Run: headless pygame with SDL's dummy video driver; simulated clock (each Clock.tick advances the game by its frame time, no real sleeping); random seed 0; keys injected as events and as key.get_pressed() state; no mouse input.
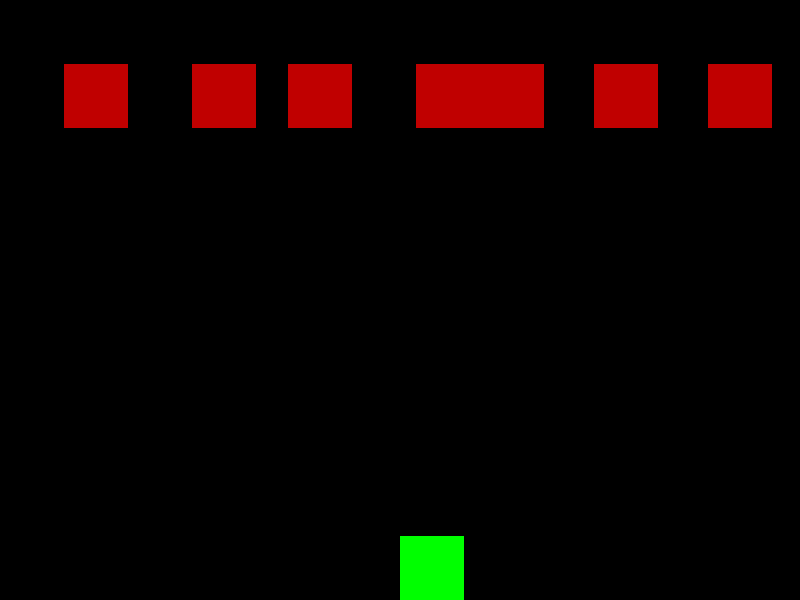
Frame 1 of 4 · flips 1–60 · no input
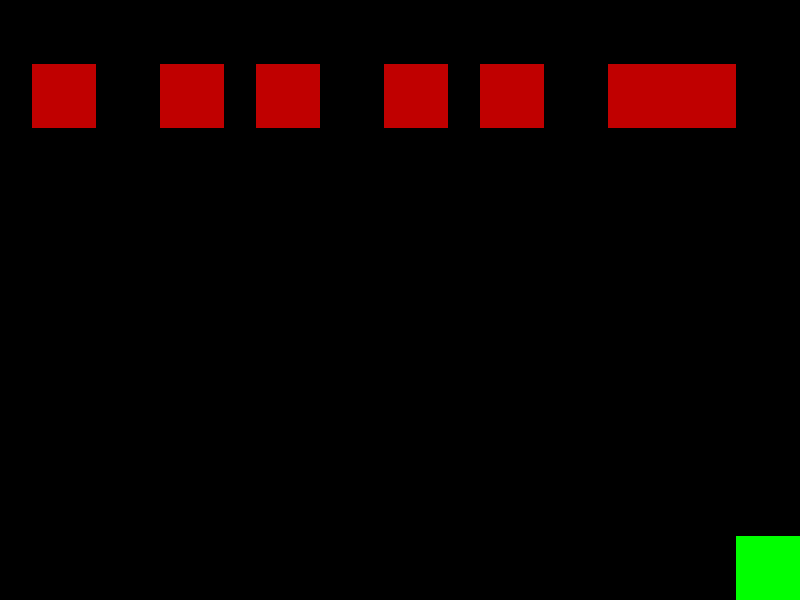
Frame 2 of 4 · flips 61–180 · tapped SPACE, RETURN · held RIGHT (→), D
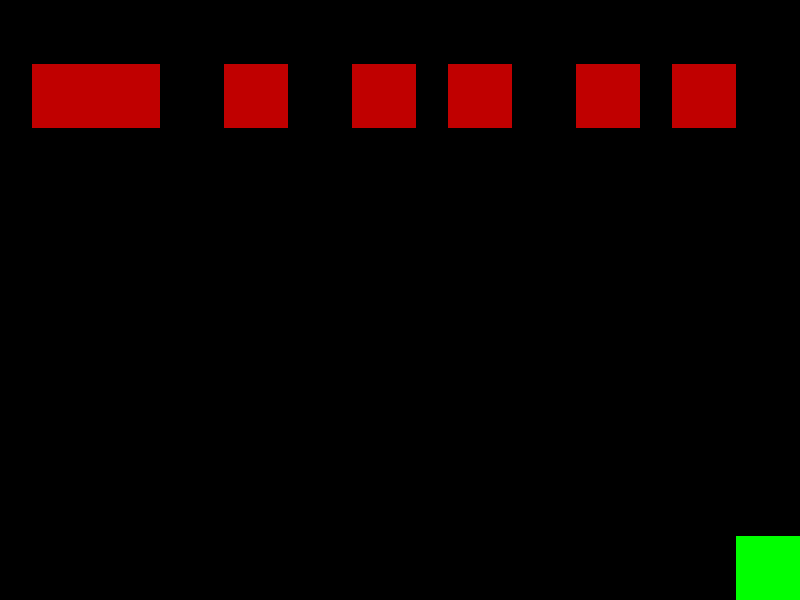
Frame 3 of 4 · flips 181–300 · held DOWN (↓), S
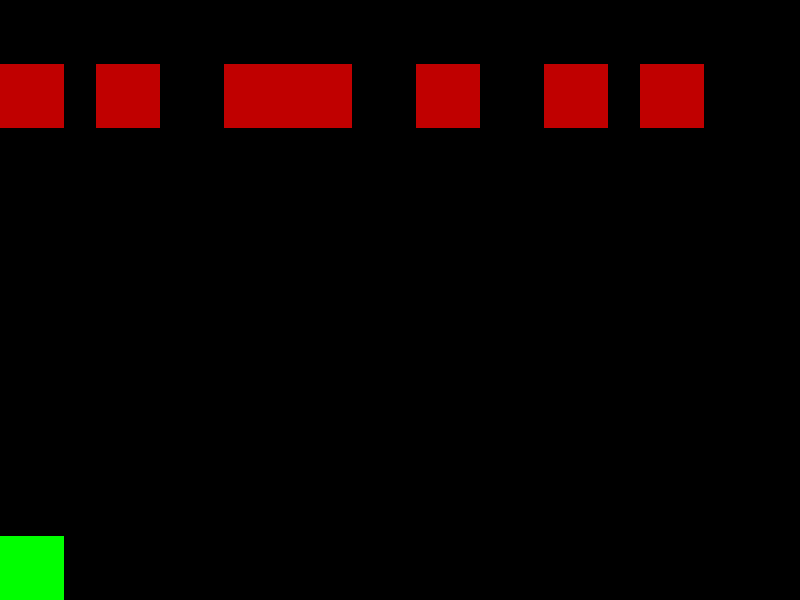
Frame 4 of 4 · flips 301–420 · held LEFT (←), A, UP (↑), W

The pygame program that drew these frames:

import pygame

TAMANHO = (800, 600)
LARGURA, ALTURA = TAMANHO
tela = None

TAMANHO_NAVE = 64


def inicio():
    global tela
    tela = pygame.display.set_mode(TAMANHO)


class Objeto:

    cor = (255, 255, 255)

    def __init__(self, x, y):
        self.x = x
        self.y = y
        self.largura = TAMANHO_NAVE
        self.altura = TAMANHO_NAVE

    def atualiza(self):
        pass

    def desenha(self):
        pygame.draw.rect(tela, self.cor, (self.x, self.y, self.largura, self.altura))


class Nave(Objeto):
    cor = (0, 255, 0)
    def atualiza(self):
        teclas = pygame.key.get_pressed()
        if teclas[pygame.K_LEFT]:
            self.x -= self.largura // 2
        if teclas[pygame.K_RIGHT]:
            self.x += self.largura // 2
        if self.x < 0:
            self.x = 0
        elif self.x + self.largura > LARGURA:
            self.x = LARGURA - self.largura


class Inimigo(Objeto):
    cor = (192, 0, 0)

    cont = 0

    def atualiza(self):
        if self.cont % 4 == 0:
            self.x += self.largura // 2
            if self.x + self.largura > LARGURA:
                self.x = 0
        self.cont += 1


def principal():

    nave = Nave(x=LARGURA // 2, y=ALTURA - TAMANHO_NAVE)
    inimigos = []

    total_inimigos = 7

    for i in range(total_inimigos):
        inimigo = Inimigo(
            x = i * (LARGURA / total_inimigos),
            y = TAMANHO_NAVE
        )
        inimigos.append(inimigo)

    fim_de_jogo = False

    while not fim_de_jogo:

        for evento in pygame.event.get():
            if evento.type == pygame.QUIT or evento.type == pygame.KEYDOWN and evento.key == pygame.K_ESCAPE:
                fim_de_jogo = True
            #if evento.type == pygame.KEYDOWN:
            #    atualiza(evento)
        nave.atualiza()
        for inimigo in inimigos:
            inimigo.atualiza()

        tela.fill((0, 0, 0))

        nave.desenha()
        for inimigo in inimigos:
            inimigo.desenha()

        pygame.display.flip()
        pygame.event.pump()
        pygame.time.delay(30)

inicio()
principal()
pygame.quit()
